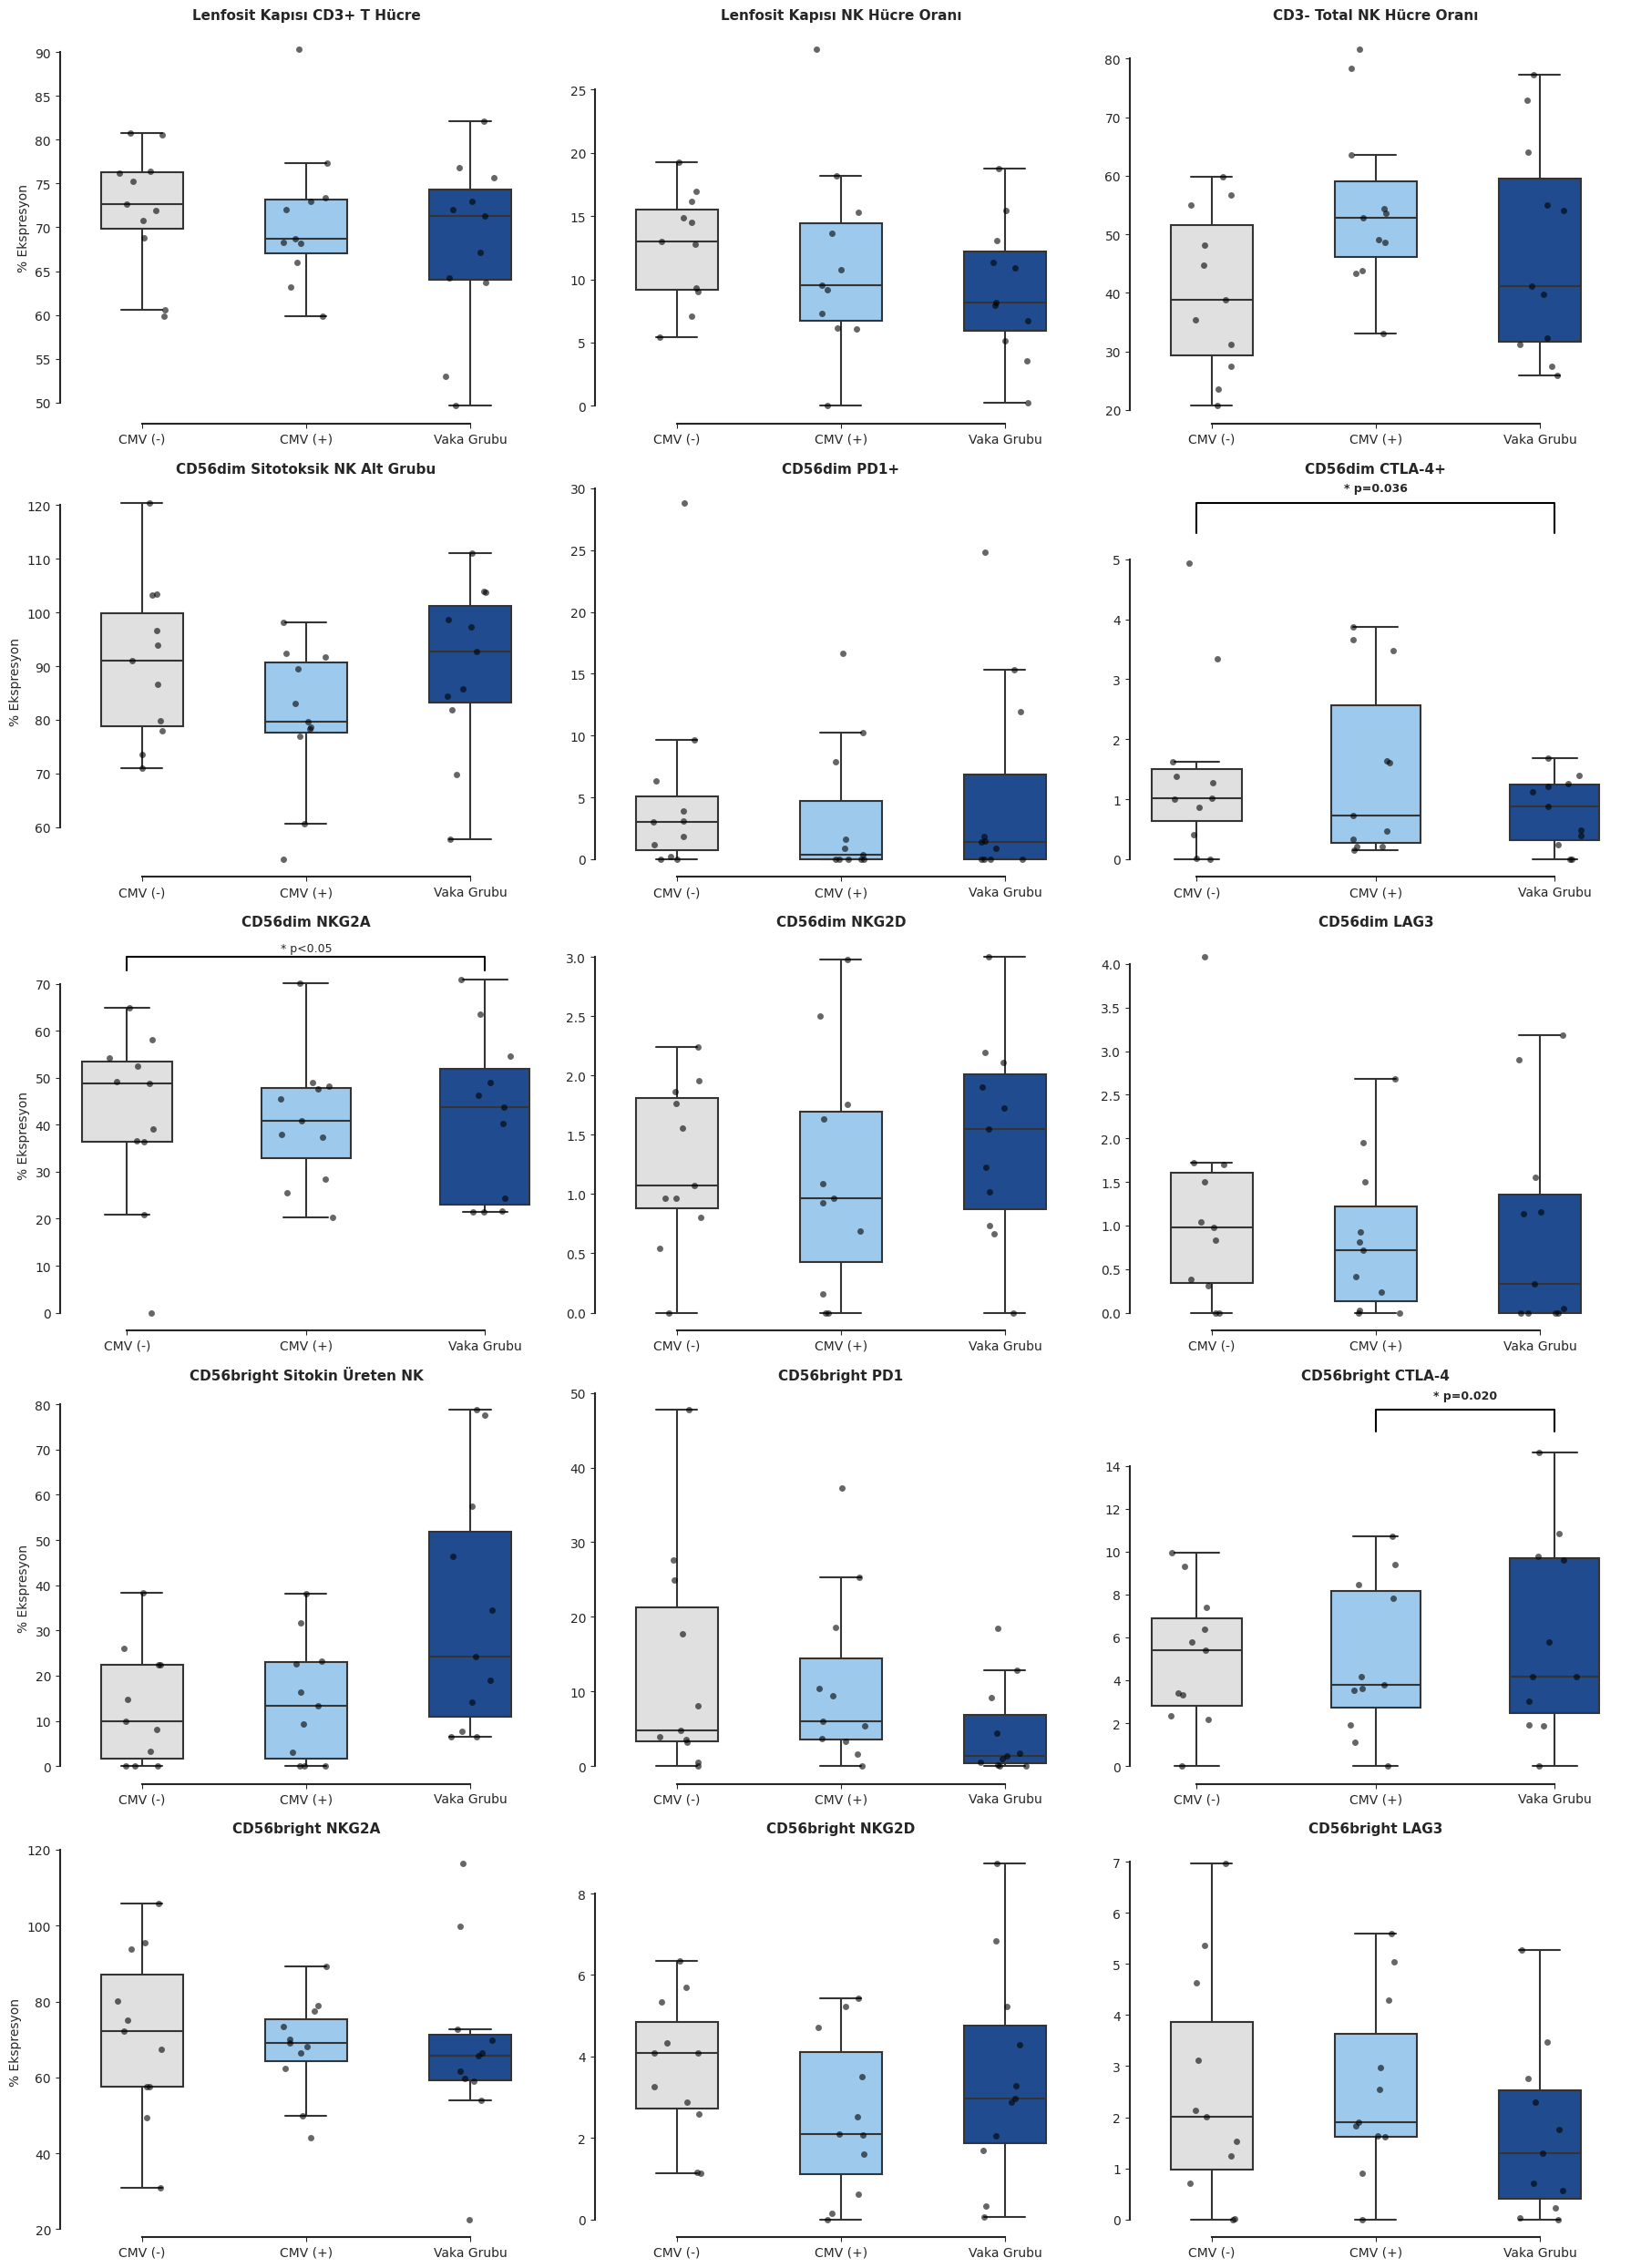

Recreate this plot in Python.
import matplotlib.pyplot as plt
import seaborn as sns
import numpy as np
import pandas as pd

# ---------------------------------------------------------
# [redacted]
# ---------------------------------------------------------
sns.set_style("ticks")
plt.rcParams['font.family'] = 'sans-serif'
plt.rcParams['font.sans-serif'] = ['Arial', 'DejaVu Sans']
plt.rcParams['axes.linewidth'] = 1.5

# Renk Paleti (PDF'teki mantığa uygun: Gri -> Açık Mavi -> Koyu Lacivert)
prism_palette = ["#E0E0E0", "#90CAF9", "#0D47A1"] 
groups = ['CMV (-)', 'CMV (+)', 'Vaka Grubu']
n_samples = 11  # Her gruptaki kişi sayısı

# ---------------------------------------------------------
# 2. VERİ ÜRETME MOTORU (Simülasyon)
# ---------------------------------------------------------
def generate_data(mean, sd, n=11):
    """Ortalama ve Standart Sapma'dan sentetik veri üretir."""
    data = np.random.normal(mean, sd, n)
    return np.clip(data, 0, None) # Biyolojik veri negatif olamaz

# PDF'teki Tablolardan Çekilen Veriler (Mean, SD)
data_map = {
    # --- GRUP 1: GENEL LENFOSİT & NK (Tablo 2) ---
    "Lenfosit Kapısı CD3+ T Hücre": [
        (74.0, 4.3), (73.9, 5.6), (67.3, 12.4)
    ],
    "Lenfosit Kapısı NK Hücre Oranı": [
        (9.9, 4.2), (11.3, 5.0), (11.2, 7.7)
    ],
    "CD3- Total NK Hücre Oranı": [
        (43.9, 14.0), (47.6, 15.5), (49.5, 17.9)
    ],
    
    # --- GRUP 2: CD56dim CD16+ (SİTOTOKSİK) (Tablo 3) ---
    "CD56dim Sitotoksik NK Alt Grubu": [
        (86.0, 6.5), (81.0, 22.0), (77.4, 24.4)
    ],
    "CD56dim PD1+": [
        (1.00, 0.96), (5.11, 11.17), (4.20, 4.74)
    ],
    "CD56dim CTLA-4+": [
        (0.63, 0.67), (0.72, 0.58), (2.05, 1.51) # ANLAMLI
    ],
    "CD56dim NKG2A": [
        (49.3, 10.2), (36.1, 18.9), (34.3, 16.7) # ANLAMLI (Pairwise)
    ],
    "CD56dim NKG2D": [
        (1.40, 1.04), (0.85, 0.68), (1.07, 0.78)
    ],
    "CD56dim LAG3": [
        (0.94, 1.00), (0.54, 0.86), (1.15, 1.74)
    ],

    # --- GRUP 3: CD56bright CD16- (SİTOKİN ÜRETEN) (Tablo 4) ---
    "CD56bright Sitokin Üreten NK": [
        (12.9, 6.4), (16.7, 22.3), (20.2, 23.6)
    ],
    "CD56bright PD1": [
        (3.0, 2.9), (10.2, 20.0), (8.5, 6.7) # ANLAMLI (Pairwise)
    ],
    "CD56bright CTLA-4": [
        (6.4, 4.0), (3.8, 2.4), (8.5, 4.4) # ANLAMLI
    ],
    "CD56bright NKG2A": [
        (80.3, 14.6), (69.1, 27.9), (61.9, 23.0)
    ],
    "CD56bright NKG2D": [
        (2.6, 1.5), (4.2, 2.3), (3.0, 2.1)
    ],
    "CD56bright LAG3": [
        (2.6, 1.9), (1.3, 1.4), (1.6, 1.4)
    ]
}

# ---------------------------------------------------------
# 3. ÇİZİM FONKSİYONU
# ---------------------------------------------------------
def create_comprehensive_plot():
    # 5 Satır x 3 Sütunluk dev bir grid (Toplam 15 Grafik)
    fig, axes = plt.subplots(5, 3, figsize=(18, 25))
    axes = axes.flatten()
    
    # Her bir değişken için döngü
    for i, (title, stats) in enumerate(data_map.items()):
        ax = axes[i]
        
        # Veri Setini Oluştur
        g1 = generate_data(*stats[0], n_samples)
        g2 = generate_data(*stats[1], n_samples)
        g3 = generate_data(*stats[2], n_samples)
        
        df = pd.DataFrame({
            'Grup': groups * n_samples,
            'Değer': np.concatenate([g1, g2, g3])
        })
        
        # 1. Boxplot (Kutu)
        sns.boxplot(x="Grup", y="Değer", data=df, ax=ax, 
                    palette=prism_palette, width=0.5, linewidth=1.5, 
                    showfliers=False, whis=1.5)
        
        # 2. Stripplot (Noktalar)
        sns.stripplot(x="Grup", y="Değer", data=df, ax=ax, 
                      color="black", size=5, jitter=0.15, alpha=0.6)
        
        # Tasarım Ayarları
        ax.set_title(title, fontweight='bold', fontsize=11, pad=10)
        ax.set_ylabel("% Ekspresyon" if i % 3 == 0 else "") # Sadece sol baştakilere label
        ax.set_xlabel("")
        sns.despine(ax=ax, trim=True) # Çerçeveleri temizle
        
        # --- ÖZEL ANLAMLILIK İŞARETLERİ (Manual Annotation) ---
        # CD56dim CTLA-4 (Index 5)
        if "CD56dim CTLA-4+" in title:
            y_max = df['Değer'].max()
            # CMV- vs Vaka
            ax.plot([0, 0, 2, 2], [y_max+0.5, y_max+1, y_max+1, y_max+0.5], lw=1.5, c='k')
            ax.text(1, y_max+1.2, "* p=0.036", ha='center', fontsize=9, fontweight='bold')

        # CD56bright CTLA-4 (Index 11)
        if "CD56bright CTLA-4" in title:
            y_max = df['Değer'].max()
            # CMV+ vs Vaka (Büyük fark buradaydı)
            ax.plot([1, 1, 2, 2], [y_max+1, y_max+2, y_max+2, y_max+1], lw=1.5, c='k')
            ax.text(1.5, y_max+2.5, "* p=0.020", ha='center', fontsize=9, fontweight='bold')
            
        # CD56dim NKG2A (Index 6)
        if "CD56dim NKG2A" in title:
             y_max = df['Değer'].max()
             # CMV- vs Vaka (Düşüş)
             ax.plot([0, 0, 2, 2], [y_max+2, y_max+5, y_max+5, y_max+2], lw=1.5, c='k')
             ax.text(1, y_max+6, "* p<0.05", ha='center', fontsize=9)

    plt.tight_layout()
    plt.show()

# Kodu Çalıştır
np.random.seed(42) # Her seferinde aynı güzel sonuç çıksın
create_comprehensive_plot()
